Photos from the image-classification dataset "data" in the GitHub repository Pazlik19/YoloVision. Its 31 classes are: latter А, latter Б, latter В, latter Г, latter Д, latter Е, latter Ж, latter З, latter И, latter Й, latter К, latter Л, latter М, latter Н, latter О, latter П, latter Р, latter С, latter Т, latter У, latter Ф, latter Х, latter Ц, latter Ч, latter Щ, latter Ъ, latter Ы, latter Ь, latter Э, latter Ю, latter Я.

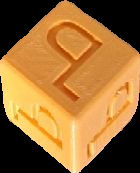
Label: latter Ъ

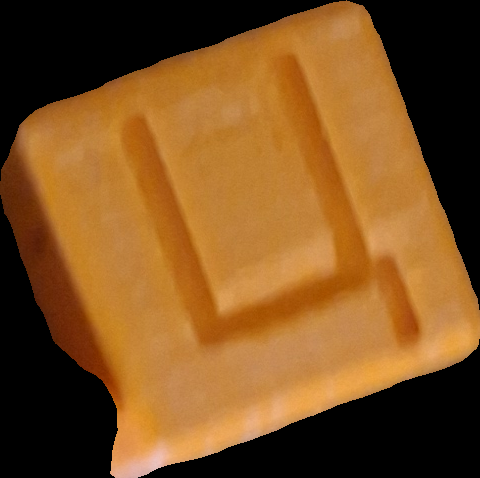
Label: latter Ц

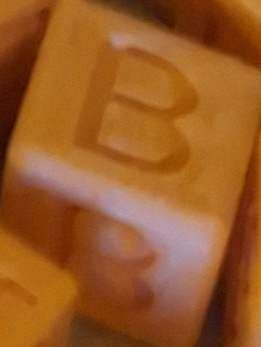
Label: latter В

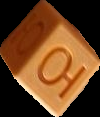
Label: latter Ю

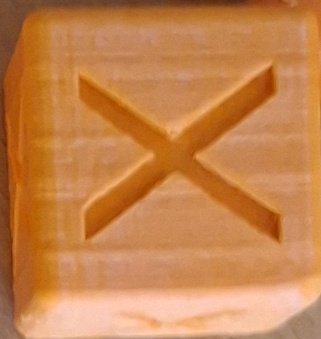
Label: latter Х

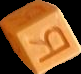
Label: latter Я
